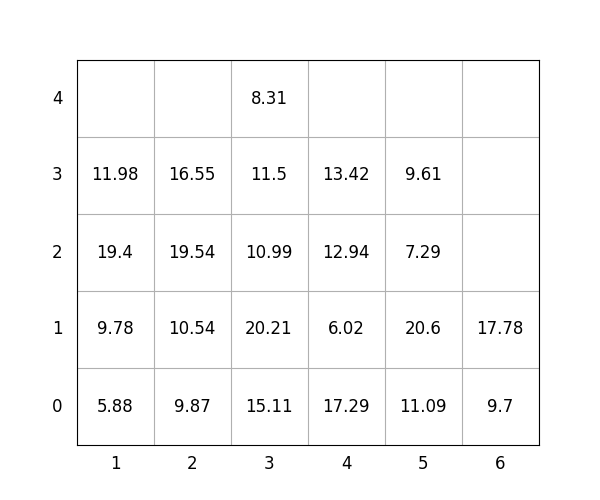

Data behind this chart, as committed beside it:
idx, loc_x, loc_y, loc_z, weight, group, score, seq, reloc, size(ft)
1, 6, 0, 0, 9.7, 1, 109.7, 1, 0, 20
2, 6, 0, 1, 17.78, 3, 317.8, 2, 0, 20
3, 1, 0, 0, 5.88, 0, 5.88, 3, 0, 20
4, 3, 0, 0, 15.11, 0, 15.11, 4, 0, 20
5, 4, 0, 0, 17.29, 1, 117.3, 5, 0, 20
6, 5, 0, 0, 11.09, 1, 111.1, 6, 0, 20
7, 5, 0, 1, 20.6, 2, 220.6, 7, 0, 20
8, 2, 0, 0, 9.87, 0, 9.87, 8, 0, 20
9, 5, 0, 2, 7.29, 3, 307.3, 9, 0, 20
10, 4, 0, 1, 6.02, 2, 206, 10, 0, 20
11, 3, 0, 1, 20.21, 0, 20.21, 11, 0, 20
12, 4, 0, 2, 12.94, 3, 312.9, 12, 0, 20
13, 2, 0, 1, 10.54, 0, 10.54, 13, 0, 20
14, 5, 0, 3, 9.61, 3, 309.6, 14, 0, 20
15, 3, 0, 2, 10.99, 1, 111, 15, 0, 20
16, 2, 0, 2, 19.54, 0, 19.54, 16, 0, 20
17, 3, 0, 3, 11.5, 1, 111.5, 17, 0, 20
18, 4, 0, 3, 13.42, 3, 313.4, 18, 0, 20
19, 3, 0, 4, 8.31, 3, 308.3, 19, 0, 20
20, 1, 0, 1, 9.78, 0, 9.78, 20, 0, 20
21, 1, 0, 2, 19.4, 0, 19.4, 21, 0, 20
22, 2, 0, 3, 16.55, 2, 216.6, 22, 0, 20
23, 1, 0, 3, 11.98, 2, 212, 23, 0, 20
